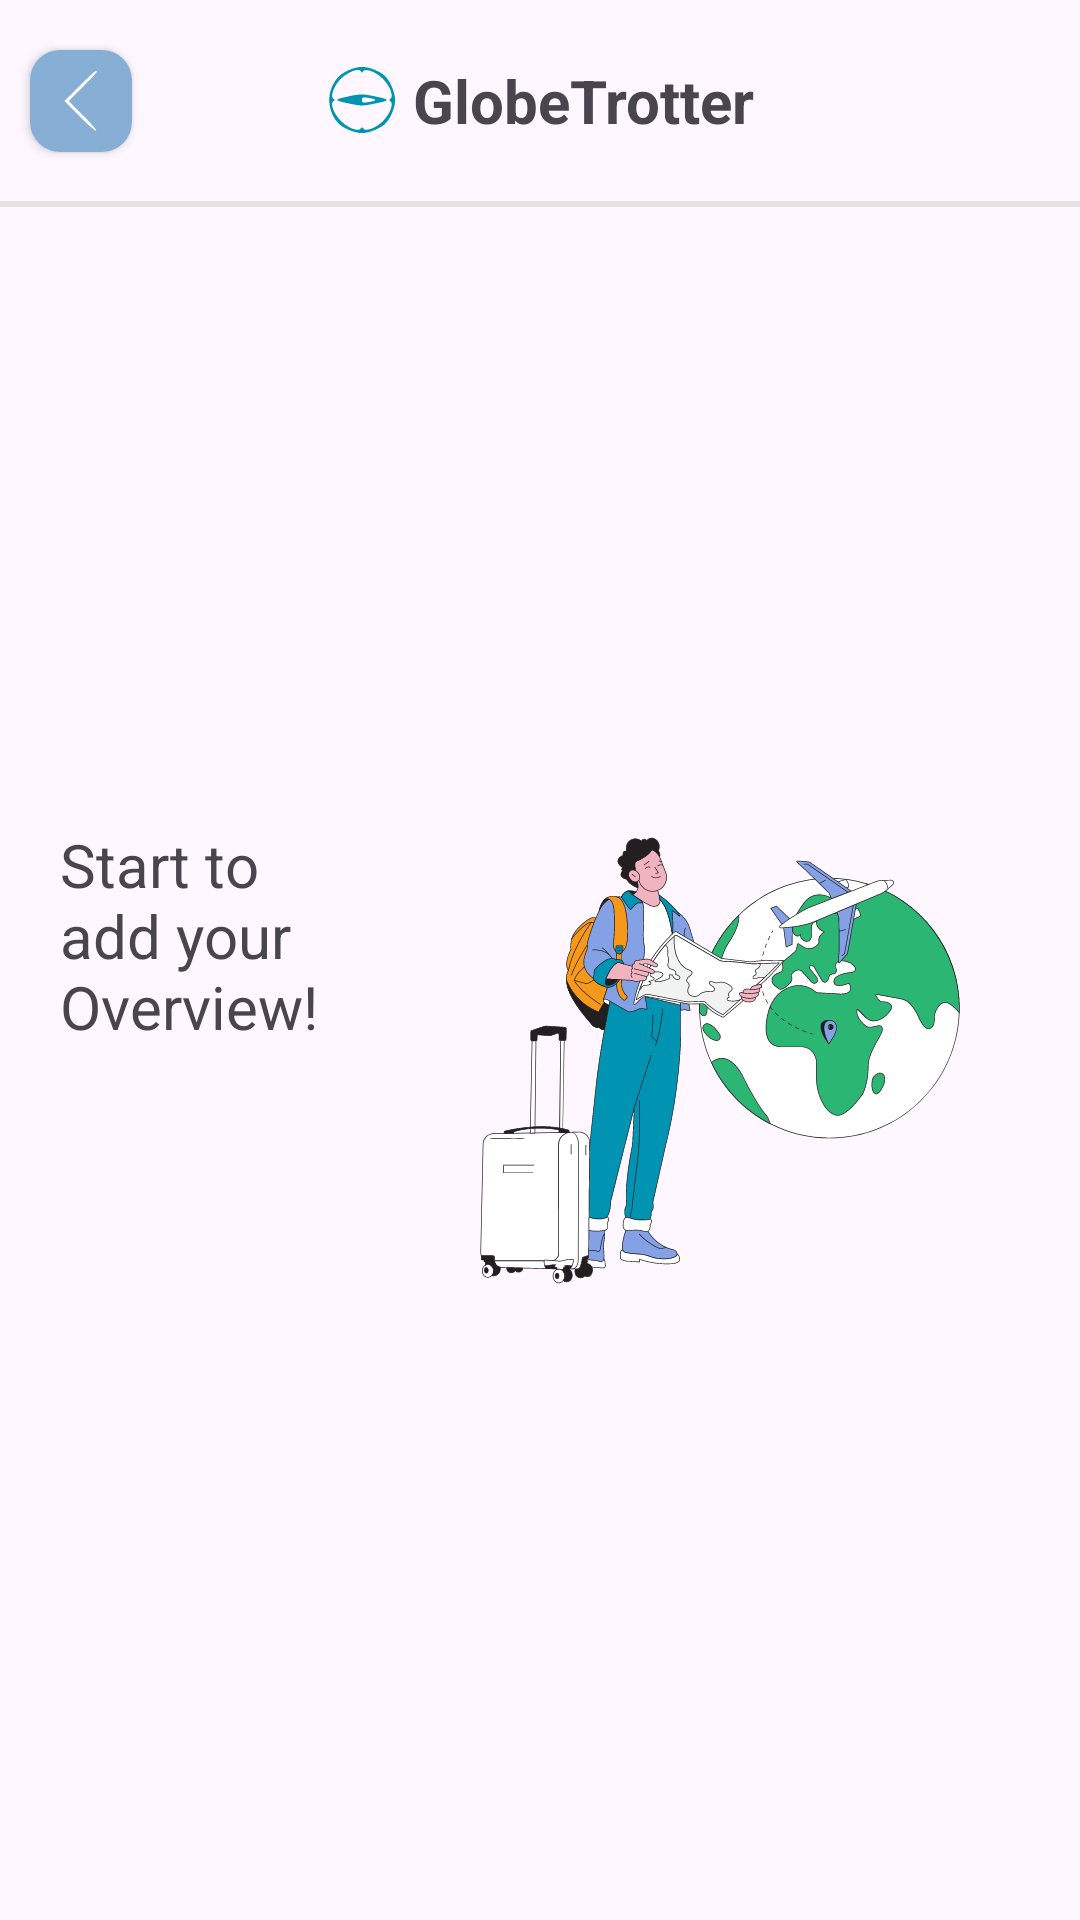

Write the Android layout XML for this screen, with the resource values it uses.
<!-- AndroidManifest.xml: application theme Theme.GlobeTrotter -->
<!-- res/layout/fragment_my_over_views.xml -->
<?xml version="1.0" encoding="utf-8"?>
<androidx.constraintlayout.widget.ConstraintLayout xmlns:android="http://schemas.android.com/apk/res/android"
    xmlns:app="http://schemas.android.com/apk/res-auto"
    xmlns:tools="http://schemas.android.com/tools"
    android:layout_width="match_parent"
    android:layout_height="match_parent"
    tools:context=".ui.userProfile.myOverviews.MyOverViewsFragment">

    <androidx.cardview.widget.CardView
        android:id="@+id/cardView1"
        android:layout_width="wrap_content"
        android:layout_height="wrap_content"
        android:layout_margin="10dp"
        app:cardCornerRadius="10dp"
        app:layout_constraintBottom_toBottomOf="@id/textTravel"
        app:layout_constraintStart_toStartOf="parent"
        app:layout_constraintTop_toTopOf="@id/textTravel">

        <ImageView
            android:id="@+id/buttonBack"
            android:layout_width="wrap_content"
            android:layout_height="wrap_content"
            android:background="@color/blue2"
            android:padding="5dp"
            android:src="@drawable/icon_back" />
    </androidx.cardview.widget.CardView>

    <TextView
        android:id="@+id/textTravel"
        android:layout_width="wrap_content"
        android:layout_height="wrap_content"
        android:layout_marginTop="20dp"
        android:drawablePadding="5dp"
        android:text="@string/globetrotter"
        android:textSize="20sp"
        android:textStyle="bold"
        app:drawableStartCompat="@drawable/app_icon_3"
        app:layout_constraintEnd_toEndOf="parent"
        app:layout_constraintStart_toStartOf="parent"
        app:layout_constraintTop_toTopOf="parent" />

    <View
        android:id="@+id/view"
        android:layout_width="match_parent"
        android:layout_height="2dp"
        android:layout_marginTop="20dp"
        android:background="@color/grey2"
        app:layout_constraintEnd_toEndOf="parent"
        app:layout_constraintStart_toStartOf="parent"
        app:layout_constraintTop_toBottomOf="@id/textTravel" />

    <androidx.recyclerview.widget.RecyclerView
        android:id="@+id/rvOverview"
        android:layout_width="0dp"
        android:layout_height="0dp"
        android:contentDescription="overviews"
        app:layoutManager="androidx.recyclerview.widget.LinearLayoutManager"
        app:layout_constraintBottom_toBottomOf="parent"
        app:layout_constraintEnd_toEndOf="parent"
        app:layout_constraintStart_toStartOf="parent"
        app:layout_constraintTop_toBottomOf="@id/view"
        tools:listitem="@layout/item_my_overviews" />


    <TextView
        android:id="@+id/noPost"
        android:layout_width="wrap_content"
        android:layout_height="wrap_content"
        android:drawablePadding="5dp"
        android:text="Start to add your Overview! "
        android:textSize="20sp"
        android:padding="20dp"
        app:drawableEndCompat="@drawable/travel_illustration"
        app:layout_constraintBottom_toBottomOf="parent"
        app:layout_constraintEnd_toEndOf="parent"
        app:layout_constraintStart_toStartOf="parent"
        app:layout_constraintTop_toTopOf="@id/view" />


</androidx.constraintlayout.widget.ConstraintLayout>
<!-- res/layout/item_my_overviews.xml (included above) -->
<?xml version="1.0" encoding="utf-8"?>
<androidx.cardview.widget.CardView xmlns:android="http://schemas.android.com/apk/res/android"
    xmlns:app="http://schemas.android.com/apk/res-auto"
    xmlns:tools="http://schemas.android.com/tools"
    android:layout_width="match_parent"
    android:layout_height="wrap_content"
    android:layout_margin="10dp"
    app:cardCornerRadius="15dp"
    app:cardElevation="5dp">

    <androidx.constraintlayout.widget.ConstraintLayout
        android:layout_width="match_parent"
        android:layout_height="match_parent">

        <ImageButton
            android:id="@+id/btnOption"
            android:layout_width="wrap_content"
            android:layout_height="wrap_content"
            android:layout_marginEnd="5dp"
            android:background="@color/white"
            android:contentDescription="option"
            android:padding="13dp"
            android:src="@drawable/icon_option"
            app:layout_constraintBottom_toBottomOf="@+id/txtCountryName"
            app:layout_constraintEnd_toEndOf="parent"
            app:layout_constraintTop_toTopOf="@id/txtCountryName" />

        <TextView
            android:id="@+id/txtCountryName"
            android:layout_width="0dp"
            android:layout_height="wrap_content"
            android:layout_margin="13dp"
            android:textColor="@android:color/black"
            android:textSize="22sp"
            app:layout_constraintEnd_toEndOf="parent"
            app:layout_constraintStart_toStartOf="parent"
            app:layout_constraintTop_toTopOf="parent"
            tools:text="Country Name" />

        <ImageView
            android:id="@+id/imgCountry"
            android:layout_width="0dp"
            android:layout_height="200dp"
            android:layout_margin="10dp"
            android:layout_marginTop="8dp"
            android:contentDescription="Country image"
            android:scaleType="centerCrop"
            app:layout_constraintEnd_toEndOf="parent"
            app:layout_constraintStart_toStartOf="parent"
            app:layout_constraintTop_toBottomOf="@id/txtCountryName" />

        <TextView
            android:id="@+id/txtCaption"
            android:layout_width="0dp"
            android:layout_height="wrap_content"
            android:layout_margin="10dp"
            android:layout_marginTop="8dp"
            android:text="Overview"
            android:textColor="@android:color/holo_blue_dark"
            android:textSize="18sp"
            app:layout_constraintEnd_toEndOf="parent"
            app:layout_constraintStart_toStartOf="parent"
            app:layout_constraintTop_toBottomOf="@id/imgCountry" />

        <TextView
            android:id="@+id/txtStory"
            android:layout_width="0dp"
            android:layout_height="wrap_content"
            android:layout_margin="10dp"
            android:layout_marginTop="4dp"
            android:ellipsize="end"
            android:lineSpacingExtra="4dp"
            android:maxLines="4"
            android:textColor="@android:color/darker_gray"
            android:textSize="16sp"
            app:layout_constraintBottom_toBottomOf="parent"
            app:layout_constraintEnd_toEndOf="parent"
            app:layout_constraintStart_toStartOf="parent"
            app:layout_constraintTop_toBottomOf="@id/txtCaption"
            tools:text="Overview" />

    </androidx.constraintlayout.widget.ConstraintLayout>

</androidx.cardview.widget.CardView>
<!-- resources referenced by this layout -->
<resources>
  <color name="blue2">#87AFD6</color>
  <color name="grey2">#E6E2E2</color>
  <color name="white">#FFFFFFFF</color>
  <!-- drawable app_icon_3 (drawable) -->
  <vector xmlns:android="http://schemas.android.com/apk/res/android" android:height="24dp" android:viewportHeight="50" android:viewportWidth="50" android:width="24dp">
        
      <path android:fillColor="@color/blue" android:pathData="M15.5,4.4c-6,2.8 -8.7,5.6 -11.4,11.6 -3.6,7.9 -1.9,18.3 4.2,24.9 3.3,3.6 11.5,7.1 16.7,7.1 5.2,-0 13.4,-3.5 16.7,-7.1 3.4,-3.7 6.3,-11 6.3,-15.9 0,-5.2 -3.5,-13.4 -7.1,-16.7 -3.7,-3.4 -11,-6.3 -15.9,-6.3 -2.7,-0 -6.5,1 -9.5,2.4zM24.3,5.2c0.4,1 0.8,1 1.5,-0.1 1.7,-2.4 9,0.4 13.8,5.3 4.8,4.7 7.6,12.2 5.2,13.7 -1.1,0.8 -1.1,1 0,1.8 2.4,1.5 -0.4,9 -5.2,13.7 -4.7,4.8 -12.2,7.6 -13.7,5.2 -0.8,-1.1 -1,-1.1 -1.8,-0 -1.5,2.4 -9,-0.4 -13.7,-5.2 -4.9,-4.8 -7.7,-12.1 -5.3,-13.7 1.2,-0.8 1.2,-1 0,-1.8 -2.1,-1.4 0.1,-8.1 4.2,-12.8 4.8,-5.4 13.8,-9.1 15,-6.1z" android:strokeColor="#00000000"/>
        
      <path android:fillColor="@color/blue" android:pathData="M15.1,22.6c-10,2.2 -9.8,2.7 1.7,5 7.6,1.6 8.8,1.6 16.4,-0 11.7,-2.3 11.8,-2.8 0.9,-5.1 -8.5,-1.8 -10.5,-1.8 -19,0.1zM33.9,24.6c0.8,0.7 -0.4,1.2 -4.6,1.9 -4,0.6 -4.3,0.5 -4.3,-1.5 0,-2 0.3,-2.1 4.3,-1.5 2.3,0.4 4.4,0.9 4.6,1.1z" android:strokeColor="#00000000"/>
      
  </vector>
  <!-- drawable icon_back (drawable) -->
  <vector xmlns:android="http://schemas.android.com/apk/res/android" android:height="24dp" android:viewportHeight="50" android:viewportWidth="50" android:width="24dp">
        
      <path android:fillColor="@color/white" android:pathData="M24,14.5l-10.5,10.5 10.7,10.7c5.9,5.9 11.1,10.4 11.5,10 0.4,-0.4 -3.8,-5.3 -9.2,-10.7l-10,-10 9.8,-9.8c5.3,-5.3 9.7,-10.1 9.7,-10.5 0,-1.8 -2.2,-0 -12,9.8z" android:strokeColor="#00000000"/>
      
  </vector>
  <!-- drawable icon_option (drawable) -->
  <vector android:height="24dp" android:viewportHeight="50"
      android:viewportWidth="50" android:width="24dp" xmlns:android="http://schemas.android.com/apk/res/android">
      <path android:fillColor="#000000"
          android:pathData="M8.8,21.1c-2.5,1.4 -2.4,6.5 0.1,7.9 3.1,1.6 4.9,1.2 6.7,-1.5 1.5,-2.3 1.5,-2.7 0,-5 -1.7,-2.6 -4,-3.1 -6.8,-1.4z" android:strokeColor="#00000000"/>
      <path android:fillColor="#000000"
          android:pathData="M21.6,21.6c-3.1,3 -0.9,8.4 3.4,8.4 2.4,-0 5,-2.6 5,-5 0,-2.4 -2.6,-5 -5,-5 -1,-0 -2.6,0.7 -3.4,1.6z" android:strokeColor="#00000000"/>
      <path android:fillColor="#000000"
          android:pathData="M34.4,22.5c-1.5,2.3 -1.5,2.7 0,5 2.8,4.3 8.6,2.6 8.6,-2.5 0,-5.1 -5.8,-6.8 -8.6,-2.5z" android:strokeColor="#00000000"/>
  </vector>
  <!-- drawable travel_illustration: vector/xml drawable (drawable, 96728 chars, omitted) -->
  <string name="globetrotter">GlobeTrotter</string>
  <style name="Theme.GlobeTrotter" parent="Base.Theme.GlobeTrotter" />
  <color name="blue">#0094B2</color>
  <style name="Base.Theme.GlobeTrotter" parent="Theme.Material3.DayNight.NoActionBar">
          
          
      </style>
</resources>
